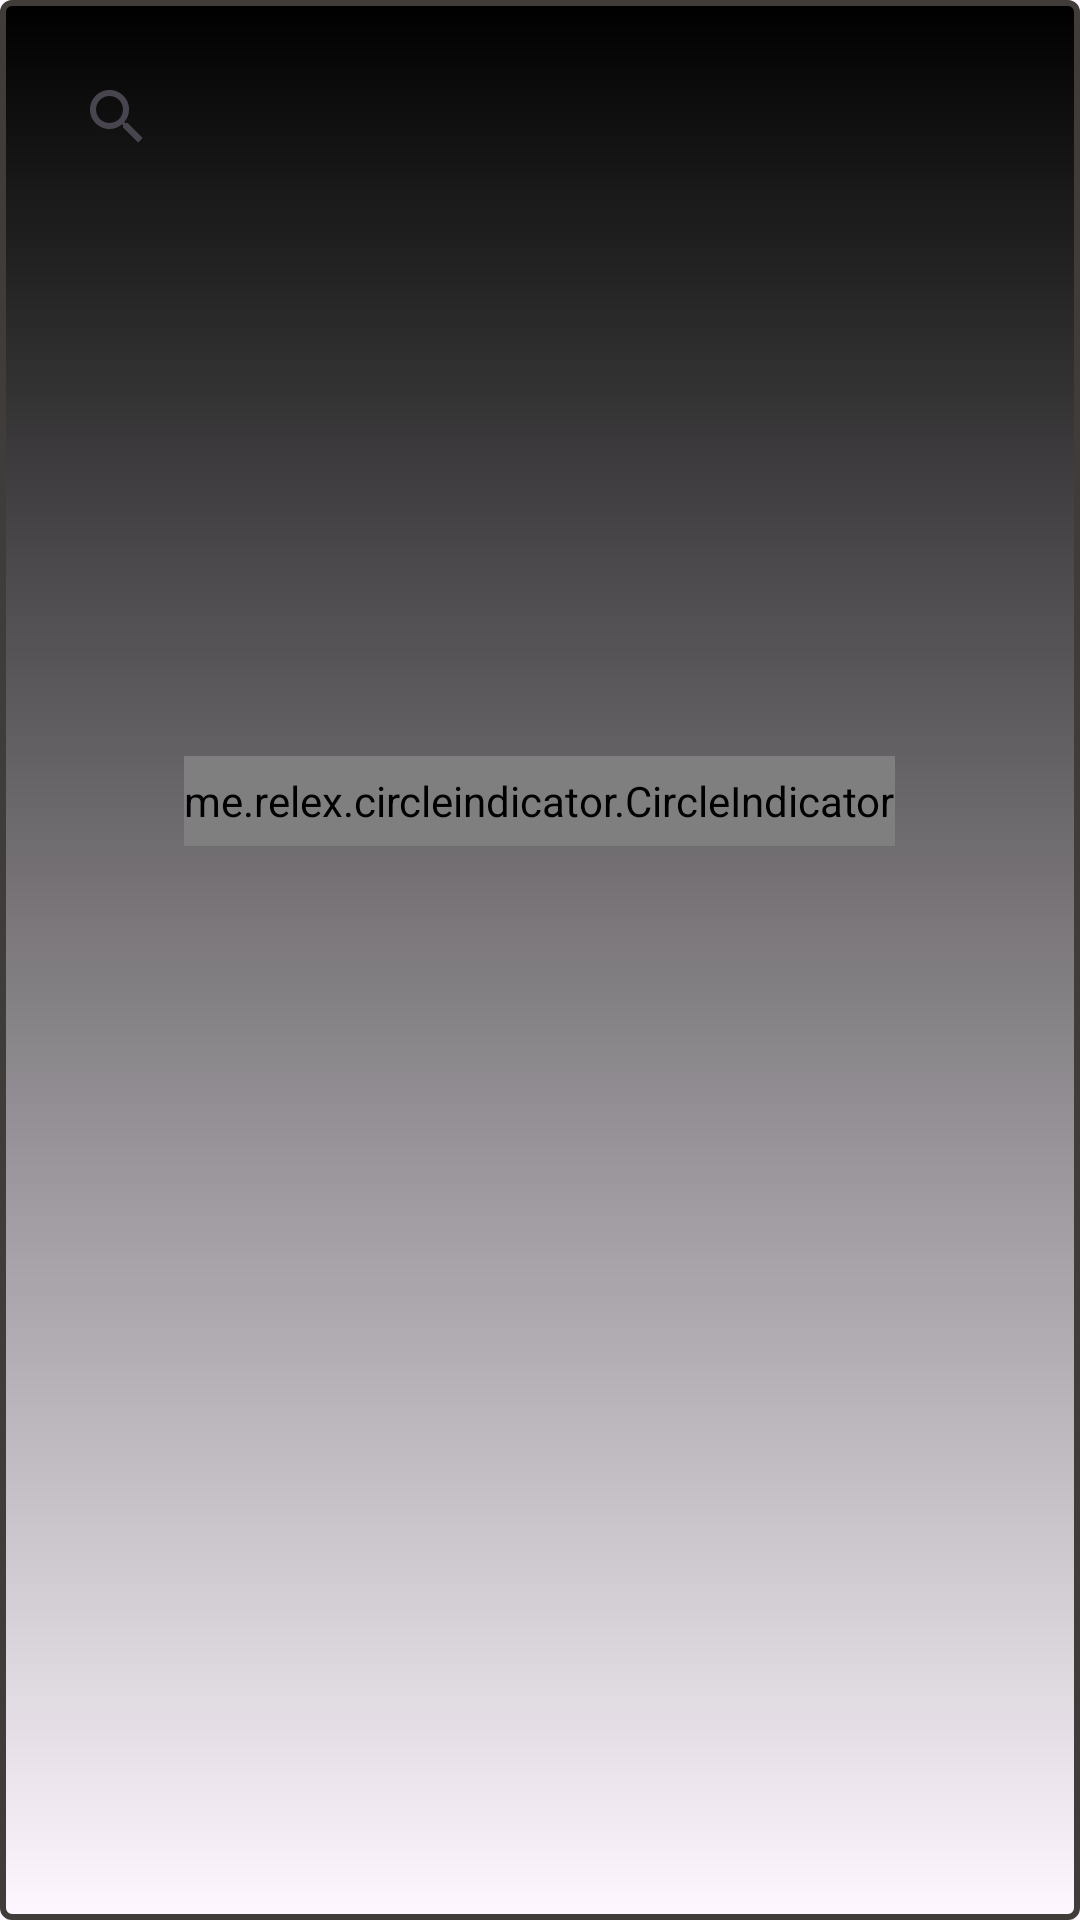

Produce the Android XML layout that renders to this screen, including the resource entries it uses.
<!-- AndroidManifest.xml: application theme Theme.Nhom1_PRO1121 -->
<!-- res/layout/fragment_frg_trangchu.xml -->
<?xml version="1.0" encoding="utf-8"?>
<FrameLayout xmlns:android="http://schemas.android.com/apk/res/android"
    xmlns:tools="http://schemas.android.com/tools"
    android:layout_width="match_parent"
             android:layout_height="match_parent"
    android:background="@drawable/backgroud_row">

    <ScrollView
        android:layout_width="match_parent"
        android:layout_height="match_parent">
        <LinearLayout
            android:padding="10dp"
            android:orientation="vertical"
            android:layout_width="match_parent"
            android:layout_height="match_parent">
            <androidx.appcompat.widget.SearchView
                android:id="@+id/search_sanpham"
                android:layout_width="match_parent"
                android:layout_height="wrap_content"
                android:layout_margin="5dp"
                android:background="@drawable/customsearch"
                />
            <LinearLayout
                android:layout_width="match_parent"
                android:layout_height="228dp"
                android:orientation="vertical">
                <androidx.viewpager.widget.ViewPager
                    android:layout_margin="7dp"
                    android:id="@+id/viewPager"
                    android:layout_width="match_parent"
                    android:layout_height="170dp" />

                <me.relex.circleindicator.CircleIndicator
                    android:id="@+id/circleindicator"
                    android:layout_width="wrap_content"
                    android:layout_height="30dp"
                    android:layout_gravity="center"
                    tools:ignore="MissingClass" />
            </LinearLayout>
            <LinearLayout
                android:layout_marginTop="-25dp"
                android:orientation="vertical"
                android:layout_width="match_parent"
                android:layout_height="match_parent">
                <androidx.recyclerview.widget.RecyclerView
                    android:id="@+id/recyclerView_Sanpham"
                    android:layout_width="match_parent"
                    android:layout_height="match_parent" />
            </LinearLayout>
        </LinearLayout>
    </ScrollView>
</FrameLayout>
<!-- resources referenced by this layout -->
<resources>
  <!-- drawable backgroud_row (drawable) -->
  <?xml version="1.0" encoding="utf-8"?>
  <shape xmlns:android="http://schemas.android.com/apk/res/android"
      android:thickness="0dp"
      android:shape="rectangle">
  
      <stroke android:width="2dp"
          android:color="#403C39"/>
  
      <corners android:radius="3dp" />
  
      <gradient   android:startColor="@color/black"
          android:endColor="#000C0C0C"
          android:type="linear"
          android:angle="270"/>
  </shape>
  <style name="Theme.Nhom1_PRO1121" parent="Base.Theme.Nhom1_PRO1121" />
  <style name="Base.Theme.Nhom1_PRO1121" parent="Theme.Material3.DayNight.NoActionBar">
          
          
      </style>
  <!-- not gathered from this repository: default colours our renderer supplied (Android Studio template values) -->
  <color name="black">#FF000000</color>
</resources>
